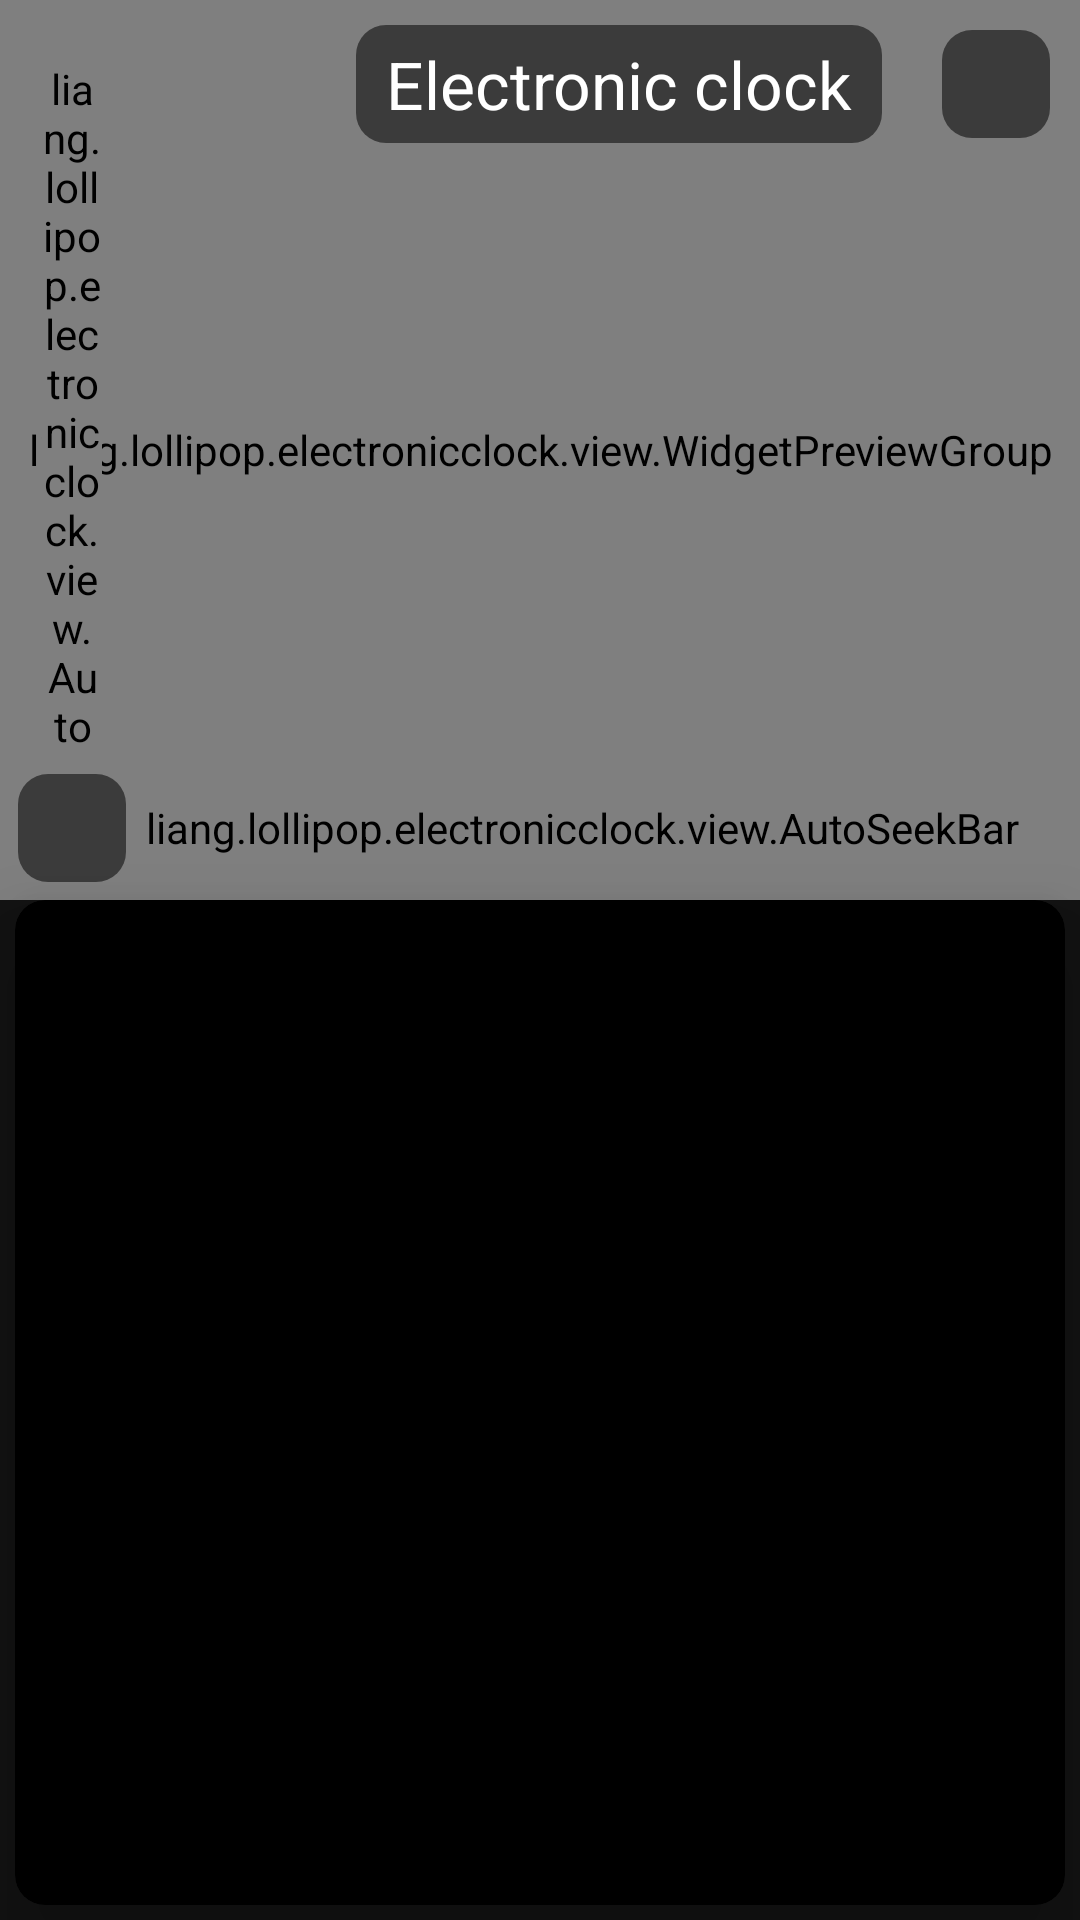

Layout XML and referenced resources for this Android screen:
<!-- AndroidManifest.xml: application theme AppTheme -->
<!-- res/layout/activity_panel_info_adjustment.xml -->
<?xml version="1.0" encoding="utf-8"?>
<androidx.constraintlayout.widget.ConstraintLayout xmlns:android="http://schemas.android.com/apk/res/android"
        xmlns:app="http://schemas.android.com/apk/res-auto"
        xmlns:tools="http://schemas.android.com/tools"
        android:layout_width="match_parent"
        android:layout_height="match_parent"
        android:id="@+id/bodyGroup"
        tools:context=".activity.PanelInfoAdjustmentActivity">

    <liang.lollipop.electronicclock.view.WidgetPreviewGroup
            android:id="@+id/previewGroup"
            app:layout_constraintTop_toTopOf="parent"
            android:layout_width="match_parent"
            android:layout_height="300dp"/>

    <ImageView
            android:background="@drawable/bg_black"
            android:id="@+id/invertedBtn"
            app:layout_constraintTop_toTopOf="@id/previewGroup"
            app:layout_constraintRight_toRightOf="@id/previewGroup"
            android:layout_margin="10dp"
            android:tint="@android:color/white"
            android:src="@drawable/ic_invert_colors_black_24dp"
            android:padding="6dp"
            android:layout_width="36dp"
            android:layout_height="36dp"/>

    <TextView
            android:id="@+id/sizeValueView"
            app:layout_constraintRight_toLeftOf="@id/invertedBtn"
            app:layout_constraintTop_toTopOf="@id/invertedBtn"
            app:layout_constraintBottom_toBottomOf="@id/invertedBtn"
            android:layout_marginRight="20dp"
            android:textColor="@android:color/white"
            android:text="@string/app_name"
            android:textSize="22sp"
            android:paddingLeft="10dp"
            android:paddingRight="10dp"
            android:paddingTop="5dp"
            android:paddingBottom="5dp"
            android:background="@drawable/bg_black"
            android:layout_width="wrap_content"
            android:layout_height="wrap_content"/>

    <ImageView
            android:background="@drawable/bg_black"
            android:id="@+id/sizeChangeBtn"
            app:layout_constraintBottom_toBottomOf="@id/previewGroup"
            app:layout_constraintLeft_toLeftOf="@id/previewGroup"
            android:tint="@android:color/white"
            android:src="@drawable/ic_crop_black_24dp"
            android:padding="6dp"
            android:layout_margin="6dp"
            android:layout_width="36dp"
            android:layout_height="36dp"/>

    <liang.lollipop.electronicclock.view.AutoSeekBar
            android:id="@+id/spanYSeekBar"
            app:layout_constraintTop_toTopOf="@id/previewGroup"
            app:layout_constraintBottom_toTopOf="@id/sizeChangeBtn"
            android:layout_marginTop="20dp"
            android:layout_marginBottom="6dp"
            app:layout_constraintLeft_toLeftOf="@id/sizeChangeBtn"
            app:layout_constraintRight_toRightOf="@id/sizeChangeBtn"
            android:layout_marginLeft="5dp"
            android:layout_marginRight="5dp"
            app:barColor="@color/colorBackground"
            app:selectedBarColor="@color/colorPrimaryDark"
            android:layout_width="20dp"
            android:layout_height="0px"/>

    <liang.lollipop.electronicclock.view.AutoSeekBar
            android:id="@+id/spanXSeekBar"
            app:layout_constraintBottom_toBottomOf="@id/sizeChangeBtn"
            app:layout_constraintTop_toTopOf="@id/sizeChangeBtn"
            android:layout_marginTop="5dp"
            android:layout_marginBottom="5dp"
            app:layout_constraintLeft_toRightOf="@id/sizeChangeBtn"
            app:layout_constraintRight_toRightOf="@id/previewGroup"
            android:layout_marginLeft="6dp"
            android:layout_marginRight="20dp"
            app:barColor="@color/colorBackground"
            app:selectedBarColor="@color/colorPrimaryDark"
            android:layout_width="0dp"
            android:layout_height="20dp"/>

    <com.google.android.material.card.MaterialCardView
            app:cardCornerRadius="10dp"
            app:cardElevation="16dp"
            app:cardBackgroundColor="@android:color/black"
            android:layout_marginLeft="5dp"
            android:layout_marginRight="5dp"
            android:layout_marginBottom="5dp"
            android:id="@+id/adjustmentFragmentGroup"
            app:layout_constraintTop_toBottomOf="@id/previewGroup"
            app:layout_constraintBottom_toBottomOf="parent"
            android:layout_width="match_parent"
            android:layout_height="0px"/>

</androidx.constraintlayout.widget.ConstraintLayout>
<!-- resources referenced by this layout -->
<resources>
  <color name="colorBackground">#474747</color>
  <color name="colorPrimaryDark">#00574B</color>
  <!-- drawable bg_black (drawable) -->
  <?xml version="1.0" encoding="utf-8"?>
  <selector xmlns:android="http://schemas.android.com/apk/res/android">
  
      <item >
  
          <shape android:shape="rectangle" >
  
              <corners android:radius="10dp"/>
  
              <solid android:color="#8000"/>
  
          </shape>
  
      </item>
  
  </selector>
  <string name="app_name">Electronic clock</string>
  <style name="AppTheme" parent="Theme.MaterialComponents">
          
          <item name="colorPrimary">@color/colorPrimary</item>
          <item name="colorPrimaryDark">@color/colorPrimaryDark</item>
          <item name="colorAccent">@color/colorAccent</item>
          <item name="windowActionBar">false</item>
          <item name="android:windowActionBar">false</item>
          <item name="windowNoTitle">true</item>
          <item name="android:windowTranslucentStatus">true</item>
          <item name="android:windowDisablePreview">true</item>
      </style>
  <color name="colorPrimary">#008577</color>
  <color name="colorAccent">#B15B7A</color>
</resources>
